Run: headless pygame with SDL's dummy video driver; simulated clock (each Clock.tick advances the game by its frame time, no real sleeping); random seed 0; keys injected as events and as key.get_pressed() state; no mouse input.
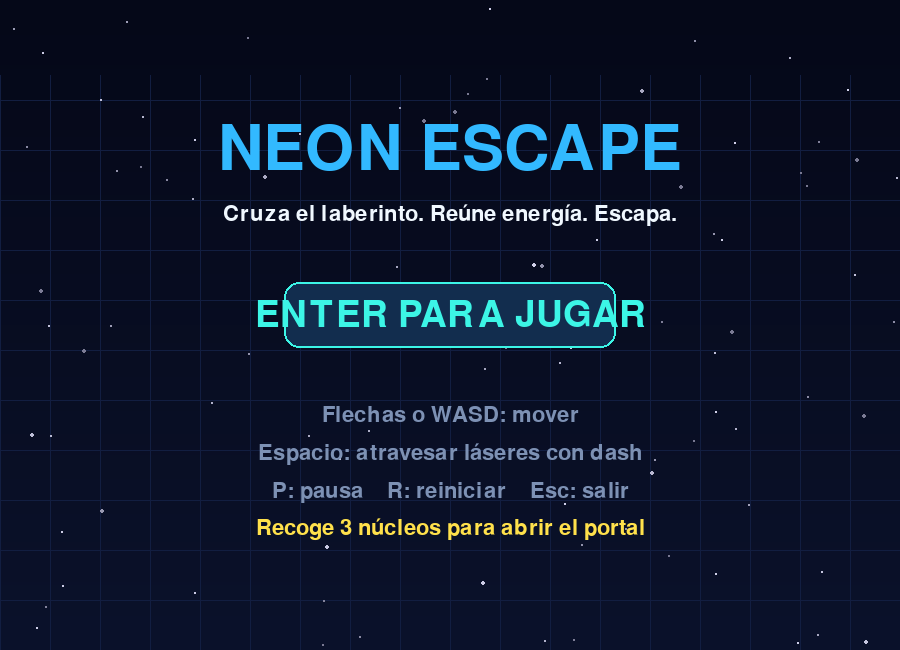
Frame 1 of 4 · flips 1–60 · no input
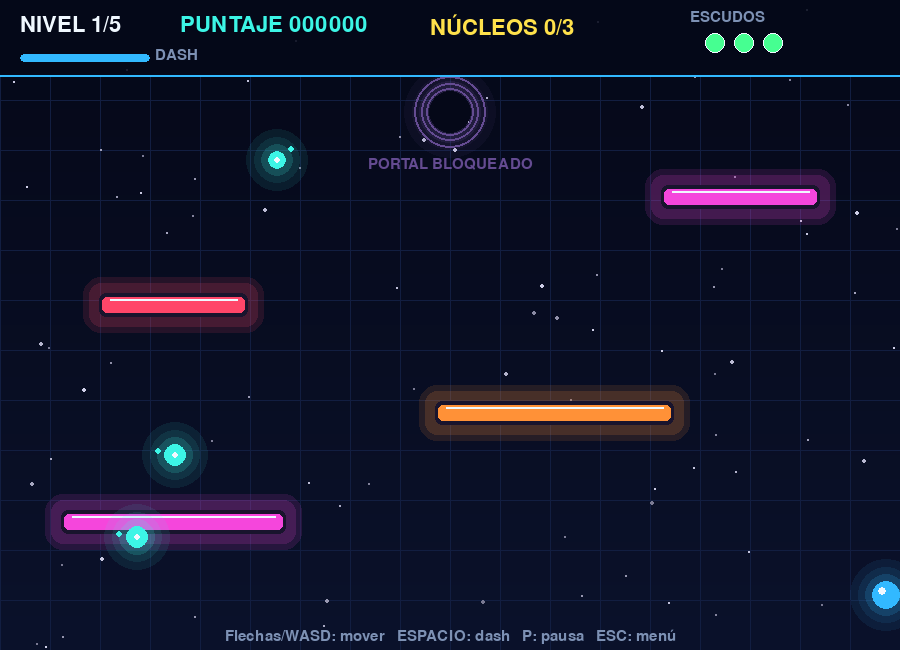
Frame 2 of 4 · flips 61–180 · tapped SPACE, RETURN · held RIGHT (→), D
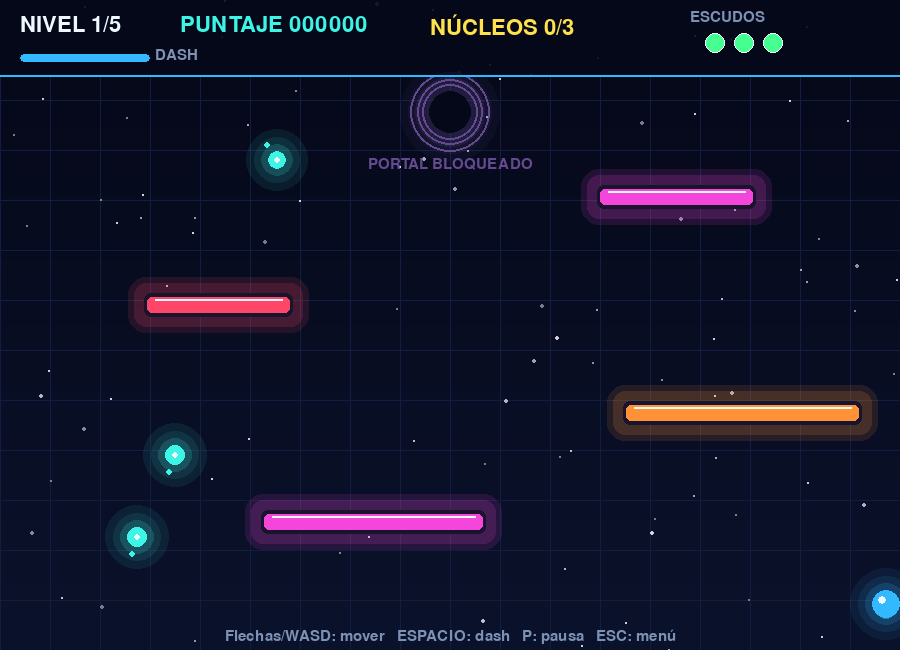
Frame 3 of 4 · flips 181–300 · held DOWN (↓), S
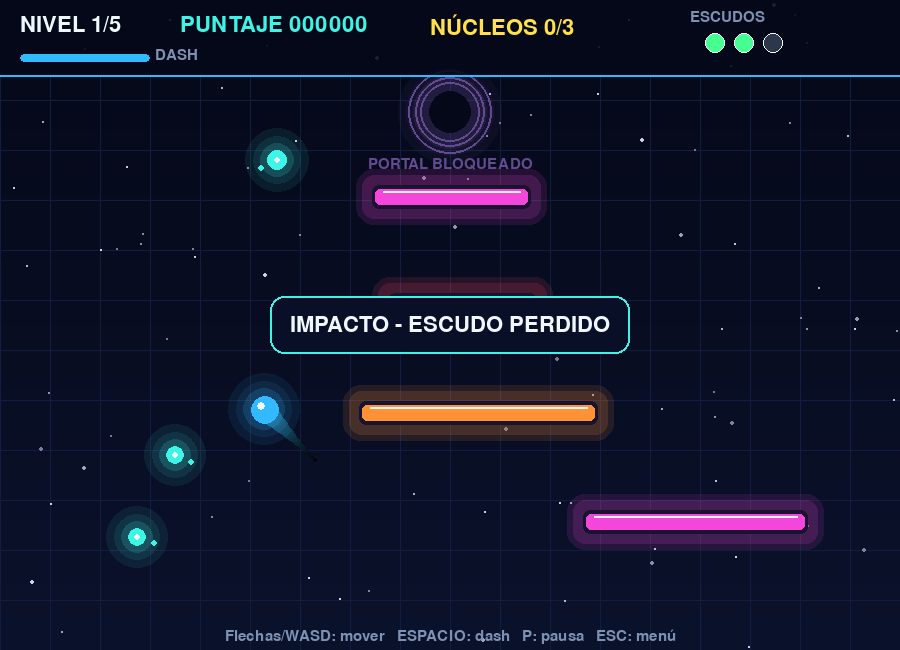
Frame 4 of 4 · flips 301–420 · held LEFT (←), A, UP (↑), W

The pygame program that drew these frames:

import math
import random

import pygame


pygame.init()

ANCHO = 900
ALTO = 650
FPS = 60
NIVEL_MAXIMO = 5
NUCLEOS_POR_NIVEL = 3

RADIO_JUGADOR = 14
VELOCIDAD_JUGADOR = 260
VELOCIDAD_DASH = 650
DURACION_DASH = 0.18
RECARGA_DASH = 1.35

INICIO = pygame.Vector2(ANCHO // 2, ALTO - 55)
PORTAL = pygame.Vector2(ANCHO // 2, 112)
RADIO_PORTAL = 27

FONDO_1 = (5, 8, 24)
FONDO_2 = (11, 18, 43)
AZUL_NEON = (50, 185, 255)
CIAN = (60, 245, 230)
VERDE = (70, 255, 145)
ROJO = (255, 70, 105)
MAGENTA = (245, 70, 220)
NARANJA = (255, 145, 55)
AMARILLO = (255, 225, 75)
BLANCO = (240, 248, 255)
GRIS = (125, 145, 180)

ventana = pygame.display.set_mode((ANCHO, ALTO))
pygame.display.set_caption("Neon Escape")
reloj = pygame.time.Clock()

fuente_titulo = pygame.font.Font(None, 92)
fuente_grande = pygame.font.Font(None, 54)
fuente = pygame.font.Font(None, 32)
fuente_pequena = pygame.font.Font(None, 23)


def crear_fondo():
    fondo = pygame.Surface((ANCHO, ALTO))

    for y in range(ALTO):
        mezcla = y / ALTO
        color = tuple(
            int(FONDO_1[i] * (1 - mezcla) + FONDO_2[i] * mezcla)
            for i in range(3)
        )
        pygame.draw.line(fondo, color, (0, y), (ANCHO, y))

    for x in range(0, ANCHO, 50):
        pygame.draw.line(fondo, (18, 30, 65), (x, 75), (x, ALTO), 1)

    for y in range(100, ALTO, 50):
        pygame.draw.line(fondo, (18, 30, 65), (0, y), (ANCHO, y), 1)

    return fondo


FONDO = crear_fondo()


def escribir(superficie, texto, tipo_fuente, color, centro=None, esquina=None):
    imagen = tipo_fuente.render(texto, True, color)
    rectangulo = imagen.get_rect()

    if centro is not None:
        rectangulo.center = centro
    elif esquina is not None:
        rectangulo.topleft = esquina

    superficie.blit(imagen, rectangulo)
    return rectangulo


def circulo_toca_rectangulo(posicion, radio, rectangulo):
    cercano_x = max(rectangulo.left, min(posicion.x, rectangulo.right))
    cercano_y = max(rectangulo.top, min(posicion.y, rectangulo.bottom))
    distancia_x = posicion.x - cercano_x
    distancia_y = posicion.y - cercano_y
    return distancia_x**2 + distancia_y**2 <= radio**2


def dibujar_brillo_circular(superficie, posicion, radio, color):
    alcance = radio + 24
    capa = pygame.Surface((alcance * 2, alcance * 2), pygame.SRCALPHA)
    centro = (alcance, alcance)

    pygame.draw.circle(capa, (*color, 20), centro, radio + 22)
    pygame.draw.circle(capa, (*color, 40), centro, radio + 14)
    pygame.draw.circle(capa, (*color, 75), centro, radio + 7)

    superficie.blit(
        capa,
        (int(posicion.x - alcance), int(posicion.y - alcance)),
    )


class Particula:
    def __init__(self, posicion, color, velocidad, vida, tamano):
        self.posicion = pygame.Vector2(posicion)
        self.color = color
        self.velocidad = pygame.Vector2(velocidad)
        self.vida = vida
        self.vida_maxima = vida
        self.tamano = tamano

    def actualizar(self, dt):
        self.posicion += self.velocidad * dt
        self.velocidad *= 0.97
        self.vida -= dt
        return self.vida > 0

    def dibujar(self, superficie):
        intensidad = max(0, self.vida / self.vida_maxima)
        color = tuple(int(valor * intensidad) for valor in self.color)
        radio = max(1, int(self.tamano * intensidad))
        pygame.draw.circle(
            superficie,
            color,
            (round(self.posicion.x), round(self.posicion.y)),
            radio,
        )


class Laser:
    def __init__(self, y, ancho_laser, velocidad, direccion, color):
        self.x = random.randint(0, ANCHO - ancho_laser)
        self.rectangulo = pygame.Rect(self.x, y, ancho_laser, 24)
        self.velocidad = velocidad * direccion
        self.color = color

    def actualizar(self, dt):
        self.x += self.velocidad * dt
        self.rectangulo.x = round(self.x)

        if self.rectangulo.left <= 0:
            self.rectangulo.left = 0
            self.x = self.rectangulo.x
            self.velocidad = abs(self.velocidad)
        elif self.rectangulo.right >= ANCHO:
            self.rectangulo.right = ANCHO
            self.x = self.rectangulo.x
            self.velocidad = -abs(self.velocidad)

    def dibujar(self, superficie):
        margen = 16
        tamano = (self.rectangulo.width + margen * 2, self.rectangulo.height + margen * 2)
        capa = pygame.Surface(tamano, pygame.SRCALPHA)

        pygame.draw.rect(
            capa,
            (*self.color, 30),
            capa.get_rect(),
            border_radius=18,
        )
        pygame.draw.rect(
            capa,
            (*self.color, 65),
            capa.get_rect().inflate(-12, -12),
            border_radius=12,
        )
        superficie.blit(
            capa,
            (self.rectangulo.x - margen, self.rectangulo.y - margen),
        )

        pygame.draw.rect(superficie, (25, 20, 45), self.rectangulo, border_radius=7)
        interior = self.rectangulo.inflate(-6, -8)
        pygame.draw.rect(superficie, self.color, interior, border_radius=5)
        pygame.draw.line(
            superficie,
            BLANCO,
            (interior.left + 8, interior.top + 2),
            (interior.right - 8, interior.top + 2),
            2,
        )


class Nucleo:
    def __init__(self, posicion):
        self.posicion = pygame.Vector2(posicion)
        self.fase = random.uniform(0, math.tau)

    def dibujar(self, superficie, tiempo):
        pulso = math.sin(tiempo * 4 + self.fase)
        radio = 10 + int(pulso * 2)
        dibujar_brillo_circular(superficie, self.posicion, radio, CIAN)

        pygame.draw.circle(
            superficie,
            CIAN,
            (round(self.posicion.x), round(self.posicion.y)),
            radio,
        )
        pygame.draw.circle(
            superficie,
            BLANCO,
            (round(self.posicion.x), round(self.posicion.y)),
            max(3, radio // 3),
        )

        angulo = tiempo * 2.5 + self.fase
        satelite = self.posicion + pygame.Vector2(math.cos(angulo), math.sin(angulo)) * 18
        pygame.draw.circle(
            superficie,
            CIAN,
            (round(satelite.x), round(satelite.y)),
            3,
        )


class Juego:
    def __init__(self):
        self.activo = True
        self.estado = "menu"
        self.pausa = False
        self.animacion = 0
        self.mejor_puntaje = 0
        self.particulas = []
        self.lasers = []
        self.nucleos = []
        self.estrellas = [
            {
                "x": random.randrange(ANCHO),
                "y": random.randrange(ALTO),
                "velocidad": random.uniform(8, 28),
                "tamano": random.choice((1, 1, 1, 2)),
            }
            for _ in range(90)
        ]

        self.posicion = pygame.Vector2(INICIO)
        self.direccion_anterior = pygame.Vector2(0, -1)
        self.rastro = []
        self.nivel = 1
        self.vidas = 3
        self.puntaje = 0
        self.tiempo_juego = 0
        self.invulnerable = 0
        self.dash_restante = 0
        self.recarga_dash = 0
        self.sacudida = 0
        self.aviso = ""
        self.tiempo_aviso = 0

    def nueva_partida(self):
        self.estado = "jugando"
        self.pausa = False
        self.nivel = 1
        self.vidas = 3
        self.puntaje = 0
        self.tiempo_juego = 0
        self.invulnerable = 0
        self.dash_restante = 0
        self.recarga_dash = 0
        self.sacudida = 0
        self.particulas.clear()
        self.preparar_nivel()

    def preparar_nivel(self):
        self.posicion = pygame.Vector2(INICIO)
        self.direccion_anterior = pygame.Vector2(0, -1)
        self.rastro.clear()
        self.lasers.clear()
        self.nucleos.clear()

        cantidad_lasers = 4 + (self.nivel - 1) // 2
        posiciones_y = [
            int(185 + indice * (325 / max(1, cantidad_lasers - 1)))
            for indice in range(cantidad_lasers)
        ]
        colores_laser = (MAGENTA, ROJO, NARANJA, MAGENTA, ROJO, NARANJA)

        for indice, pos_y in enumerate(posiciones_y):
            ancho_minimo = 135 + self.nivel * 10
            ancho_maximo = min(360, 245 + self.nivel * 20)
            ancho_laser = random.randint(ancho_minimo, ancho_maximo)
            rapidez = 85 + self.nivel * 25 + indice * 16 + random.randint(-8, 12)
            direccion = 1 if indice % 2 == 0 else -1
            self.lasers.append(
                Laser(
                    pos_y,
                    ancho_laser,
                    rapidez,
                    direccion,
                    colores_laser[indice % len(colores_laser)],
                )
            )

        limites = [135] + posiciones_y + [565]
        zonas_seguras = [
            (limites[indice] + limites[indice + 1]) // 2
            for indice in range(len(limites) - 1)
        ]

        for pos_y in random.sample(zonas_seguras, NUCLEOS_POR_NIVEL):
            self.nucleos.append(
                Nucleo((random.randint(75, ANCHO - 75), pos_y))
            )

        self.aviso = f"NIVEL {self.nivel}"
        self.tiempo_aviso = 1.4

    def crear_explosion(self, posicion, color, cantidad):
        for _ in range(cantidad):
            angulo = random.uniform(0, math.tau)
            rapidez = random.uniform(70, 240)
            velocidad = pygame.Vector2(math.cos(angulo), math.sin(angulo)) * rapidez
            self.particulas.append(
                Particula(
                    posicion,
                    color,
                    velocidad,
                    random.uniform(0.35, 0.8),
                    random.randint(3, 7),
                )
            )

    def manejar_evento(self, evento):
        if evento.type != pygame.KEYDOWN:
            return

        if evento.key == pygame.K_ESCAPE:
            if self.estado == "menu":
                self.activo = False
            else:
                self.estado = "menu"
                self.pausa = False
            return

        if self.estado == "menu":
            if evento.key in (pygame.K_RETURN, pygame.K_SPACE):
                self.nueva_partida()
            return

        if self.estado == "jugando":
            if evento.key == pygame.K_p:
                self.pausa = not self.pausa
            elif evento.key == pygame.K_r:
                self.nueva_partida()
            elif (
                evento.key == pygame.K_SPACE
                and not self.pausa
                and self.recarga_dash <= 0
            ):
                self.dash_restante = DURACION_DASH
                self.recarga_dash = RECARGA_DASH
                self.crear_explosion(self.posicion, AZUL_NEON, 8)
            return

        if self.estado in ("victoria", "derrota"):
            if evento.key in (pygame.K_RETURN, pygame.K_r, pygame.K_SPACE):
                self.nueva_partida()

    def actualizar_estrellas(self, dt):
        for estrella in self.estrellas:
            estrella["y"] += estrella["velocidad"] * dt
            if estrella["y"] > ALTO:
                estrella["y"] = 0
                estrella["x"] = random.randrange(ANCHO)

    def actualizar(self, dt):
        self.animacion += dt
        self.actualizar_estrellas(dt)
        self.particulas = [
            particula
            for particula in self.particulas
            if particula.actualizar(dt)
        ]

        if self.sacudida > 0:
            self.sacudida = max(0, self.sacudida - dt)

        if self.tiempo_aviso > 0:
            self.tiempo_aviso = max(0, self.tiempo_aviso - dt)

        if self.estado != "jugando" or self.pausa:
            return

        self.tiempo_juego += dt
        self.invulnerable = max(0, self.invulnerable - dt)
        self.recarga_dash = max(0, self.recarga_dash - dt)

        estaba_en_dash = self.dash_restante > 0
        self.dash_restante = max(0, self.dash_restante - dt)

        teclas = pygame.key.get_pressed()
        direccion = pygame.Vector2(0, 0)

        if teclas[pygame.K_RIGHT] or teclas[pygame.K_d]:
            direccion.x += 1
        if teclas[pygame.K_LEFT] or teclas[pygame.K_a]:
            direccion.x -= 1
        if teclas[pygame.K_DOWN] or teclas[pygame.K_s]:
            direccion.y += 1
        if teclas[pygame.K_UP] or teclas[pygame.K_w]:
            direccion.y -= 1

        if direccion.length_squared() > 0:
            direccion = direccion.normalize()
            self.direccion_anterior = pygame.Vector2(direccion)

        if estaba_en_dash:
            direccion_movimiento = self.direccion_anterior
            rapidez = VELOCIDAD_DASH
        else:
            direccion_movimiento = direccion
            rapidez = VELOCIDAD_JUGADOR

        if direccion_movimiento.length_squared() > 0:
            self.posicion += direccion_movimiento * rapidez * dt
            self.rastro.append(pygame.Vector2(self.posicion))
            self.rastro = self.rastro[-18:]

        self.posicion.x = max(
            RADIO_JUGADOR,
            min(self.posicion.x, ANCHO - RADIO_JUGADOR),
        )
        self.posicion.y = max(
            82 + RADIO_JUGADOR,
            min(self.posicion.y, ALTO - 32 - RADIO_JUGADOR),
        )

        for laser in self.lasers:
            laser.actualizar(dt)

        if not estaba_en_dash and self.invulnerable <= 0:
            for laser in self.lasers:
                if circulo_toca_rectangulo(
                    self.posicion,
                    RADIO_JUGADOR,
                    laser.rectangulo,
                ):
                    self.recibir_impacto()
                    return

        for nucleo in self.nucleos[:]:
            if self.posicion.distance_to(nucleo.posicion) <= RADIO_JUGADOR + 13:
                self.nucleos.remove(nucleo)
                self.puntaje += 250 * self.nivel
                self.crear_explosion(nucleo.posicion, CIAN, 18)

                if not self.nucleos:
                    self.aviso = "PORTAL DESBLOQUEADO"
                    self.tiempo_aviso = 1.3

        portal_abierto = not self.nucleos
        if (
            portal_abierto
            and self.posicion.distance_to(PORTAL)
            <= RADIO_JUGADOR + RADIO_PORTAL
        ):
            self.completar_nivel()

    def recibir_impacto(self):
        self.vidas -= 1
        self.sacudida = 0.35
        self.crear_explosion(self.posicion, ROJO, 28)
        self.rastro.clear()

        if self.vidas <= 0:
            self.estado = "derrota"
            self.mejor_puntaje = max(self.mejor_puntaje, self.puntaje)
        else:
            self.posicion = pygame.Vector2(INICIO)
            self.invulnerable = 1.2
            self.aviso = "IMPACTO - ESCUDO PERDIDO"
            self.tiempo_aviso = 1.1

    def completar_nivel(self):
        self.crear_explosion(PORTAL, VERDE, 40)
        self.puntaje += 1000 * self.nivel

        if self.nivel >= NIVEL_MAXIMO:
            self.estado = "victoria"
            self.mejor_puntaje = max(self.mejor_puntaje, self.puntaje)
        else:
            self.nivel += 1
            self.vidas = min(3, self.vidas + 1)
            self.preparar_nivel()

    def dibujar_estrellas(self, superficie):
        for estrella in self.estrellas:
            brillo = 120 + int(
                90 * (math.sin(self.animacion * 2 + estrella["x"]) + 1) / 2
            )
            color = (brillo, brillo, min(255, brillo + 25))
            pygame.draw.circle(
                superficie,
                color,
                (round(estrella["x"]), round(estrella["y"])),
                estrella["tamano"],
            )

    def dibujar_portal(self, superficie):
        abierto = not self.nucleos
        color = VERDE if abierto else (100, 75, 145)
        pulso = int(math.sin(self.animacion * 4) * 4)

        dibujar_brillo_circular(
            superficie,
            PORTAL,
            RADIO_PORTAL + pulso,
            color,
        )

        for extra in (12, 5, 0):
            pygame.draw.circle(
                superficie,
                color,
                (round(PORTAL.x), round(PORTAL.y)),
                RADIO_PORTAL + extra + pulso,
                2,
            )

        pygame.draw.circle(
            superficie,
            FONDO_1,
            (round(PORTAL.x), round(PORTAL.y)),
            RADIO_PORTAL - 6,
        )

        etiqueta = "PORTAL ABIERTO" if abierto else "PORTAL BLOQUEADO"
        escribir(
            superficie,
            etiqueta,
            fuente_pequena,
            color,
            centro=(PORTAL.x, PORTAL.y + 52),
        )

    def dibujar_jugador(self, superficie):
        cantidad = len(self.rastro)
        for indice, punto in enumerate(self.rastro):
            intensidad = (indice + 1) / max(1, cantidad)
            color = tuple(int(valor * intensidad * 0.55) for valor in AZUL_NEON)
            radio = max(2, int(RADIO_JUGADOR * intensidad * 0.8))
            pygame.draw.circle(
                superficie,
                color,
                (round(punto.x), round(punto.y)),
                radio,
            )

        visible = self.invulnerable <= 0 or int(self.invulnerable * 12) % 2 == 0
        if not visible:
            return

        dibujar_brillo_circular(
            superficie,
            self.posicion,
            RADIO_JUGADOR,
            AZUL_NEON,
        )
        pygame.draw.circle(
            superficie,
            AZUL_NEON,
            (round(self.posicion.x), round(self.posicion.y)),
            RADIO_JUGADOR,
        )
        pygame.draw.circle(
            superficie,
            BLANCO,
            (round(self.posicion.x - 4), round(self.posicion.y - 4)),
            4,
        )

    def dibujar_hud(self, superficie):
        panel = pygame.Surface((ANCHO, 76), pygame.SRCALPHA)
        panel.fill((4, 8, 24, 225))
        superficie.blit(panel, (0, 0))
        pygame.draw.line(superficie, AZUL_NEON, (0, 75), (ANCHO, 75), 2)

        escribir(
            superficie,
            f"NIVEL {self.nivel}/{NIVEL_MAXIMO}",
            fuente,
            BLANCO,
            esquina=(20, 14),
        )
        escribir(
            superficie,
            f"PUNTAJE {self.puntaje:06d}",
            fuente,
            CIAN,
            esquina=(180, 14),
        )

        recogidos = NUCLEOS_POR_NIVEL - len(self.nucleos)
        escribir(
            superficie,
            f"NÚCLEOS {recogidos}/{NUCLEOS_POR_NIVEL}",
            fuente,
            AMARILLO,
            esquina=(430, 14),
        )

        escribir(superficie, "ESCUDOS", fuente_pequena, GRIS, esquina=(690, 10))
        for indice in range(3):
            color = VERDE if indice < self.vidas else (45, 55, 75)
            pygame.draw.circle(superficie, color, (715 + indice * 29, 43), 10)
            pygame.draw.circle(superficie, BLANCO, (715 + indice * 29, 43), 10, 1)

        pygame.draw.rect(superficie, (35, 45, 70), (20, 54, 130, 8), border_radius=4)
        disponible = 1 - min(1, self.recarga_dash / RECARGA_DASH)
        pygame.draw.rect(
            superficie,
            AZUL_NEON,
            (20, 54, int(130 * disponible), 8),
            border_radius=4,
        )
        escribir(superficie, "DASH", fuente_pequena, GRIS, esquina=(155, 48))

    def dibujar_menu(self, superficie):
        escribir(
            superficie,
            "NEON ESCAPE",
            fuente_titulo,
            AZUL_NEON,
            centro=(ANCHO // 2, 150),
        )
        escribir(
            superficie,
            "Cruza el laberinto. Reúne energía. Escapa.",
            fuente,
            BLANCO,
            centro=(ANCHO // 2, 215),
        )

        ancho_boton = 330 + int(math.sin(self.animacion * 3) * 8)
        boton = pygame.Rect(0, 0, ancho_boton, 66)
        boton.center = (ANCHO // 2, 315)
        pygame.draw.rect(superficie, (18, 45, 78), boton, border_radius=15)
        pygame.draw.rect(superficie, CIAN, boton, 2, border_radius=15)
        escribir(
            superficie,
            "ENTER PARA JUGAR",
            fuente_grande,
            CIAN,
            centro=boton.center,
        )

        instrucciones = (
            "Flechas o WASD: mover",
            "Espacio: atravesar láseres con dash",
            "P: pausa    R: reiniciar    Esc: salir",
            "Recoge 3 núcleos para abrir el portal",
        )
        for indice, linea in enumerate(instrucciones):
            escribir(
                superficie,
                linea,
                fuente,
                GRIS if indice < 3 else AMARILLO,
                centro=(ANCHO // 2, 415 + indice * 38),
            )

        if self.mejor_puntaje > 0:
            escribir(
                superficie,
                f"MEJOR PUNTAJE: {self.mejor_puntaje}",
                fuente,
                VERDE,
                centro=(ANCHO // 2, 590),
            )

    def dibujar_panel_final(self, superficie, victoria):
        velo = pygame.Surface((ANCHO, ALTO), pygame.SRCALPHA)
        velo.fill((2, 5, 18, 205))
        superficie.blit(velo, (0, 0))

        panel = pygame.Rect(150, 145, 600, 365)
        color = VERDE if victoria else ROJO
        pygame.draw.rect(superficie, (10, 18, 40), panel, border_radius=24)
        pygame.draw.rect(superficie, color, panel, 3, border_radius=24)

        titulo = "¡ESCAPASTE!" if victoria else "MISIÓN FALLIDA"
        subtitulo = (
            "Completaste los cinco sectores"
            if victoria
            else "Tus escudos se agotaron"
        )

        escribir(
            superficie,
            titulo,
            fuente_titulo,
            color,
            centro=(ANCHO // 2, 225),
        )
        escribir(
            superficie,
            subtitulo,
            fuente,
            BLANCO,
            centro=(ANCHO // 2, 290),
        )
        escribir(
            superficie,
            f"Puntaje final: {self.puntaje}",
            fuente_grande,
            CIAN,
            centro=(ANCHO // 2, 350),
        )
        escribir(
            superficie,
            f"Tiempo: {self.tiempo_juego:.1f} segundos",
            fuente,
            GRIS,
            centro=(ANCHO // 2, 400),
        )
        escribir(
            superficie,
            "ENTER o R para jugar otra vez",
            fuente,
            AMARILLO,
            centro=(ANCHO // 2, 465),
        )

    def dibujar(self, pantalla):
        escena = pygame.Surface((ANCHO, ALTO))
        escena.blit(FONDO, (0, 0))
        self.dibujar_estrellas(escena)

        if self.estado == "menu":
            self.dibujar_menu(escena)
        else:
            for laser in self.lasers:
                laser.dibujar(escena)

            self.dibujar_portal(escena)

            for nucleo in self.nucleos:
                nucleo.dibujar(escena, self.animacion)

            for particula in self.particulas:
                particula.dibujar(escena)

            self.dibujar_jugador(escena)
            self.dibujar_hud(escena)

            escribir(
                escena,
                "Flechas/WASD: mover   ESPACIO: dash   P: pausa   ESC: menú",
                fuente_pequena,
                GRIS,
                centro=(ANCHO // 2, ALTO - 14),
            )

            if self.tiempo_aviso > 0 and self.estado == "jugando":
                ancho_aviso = max(320, len(self.aviso) * 15)
                caja = pygame.Rect(0, 0, ancho_aviso, 58)
                caja.center = (ANCHO // 2, ALTO // 2)
                pygame.draw.rect(escena, (8, 15, 38), caja, border_radius=14)
                pygame.draw.rect(escena, CIAN, caja, 2, border_radius=14)
                escribir(
                    escena,
                    self.aviso,
                    fuente,
                    BLANCO,
                    centro=caja.center,
                )

            if self.pausa and self.estado == "jugando":
                velo = pygame.Surface((ANCHO, ALTO), pygame.SRCALPHA)
                velo.fill((2, 5, 18, 185))
                escena.blit(velo, (0, 0))
                escribir(
                    escena,
                    "PAUSA",
                    fuente_titulo,
                    CIAN,
                    centro=(ANCHO // 2, ALTO // 2 - 25),
                )
                escribir(
                    escena,
                    "Presiona P para continuar",
                    fuente,
                    BLANCO,
                    centro=(ANCHO // 2, ALTO // 2 + 45),
                )

            if self.estado == "victoria":
                self.dibujar_panel_final(escena, True)
            elif self.estado == "derrota":
                self.dibujar_panel_final(escena, False)

        pantalla.fill(FONDO_1)
        desplazamiento = (0, 0)
        if self.sacudida > 0:
            fuerza = max(1, int(self.sacudida * 24))
            desplazamiento = (
                random.randint(-fuerza, fuerza),
                random.randint(-fuerza, fuerza),
            )

        pantalla.blit(escena, desplazamiento)


juego = Juego()

while juego.activo:
    dt = min(reloj.tick(FPS) / 1000, 0.035)

    for evento in pygame.event.get():
        if evento.type == pygame.QUIT:
            juego.activo = False
        else:
            juego.manejar_evento(evento)

    juego.actualizar(dt)
    juego.dibujar(ventana)
    pygame.display.flip()

pygame.quit()
